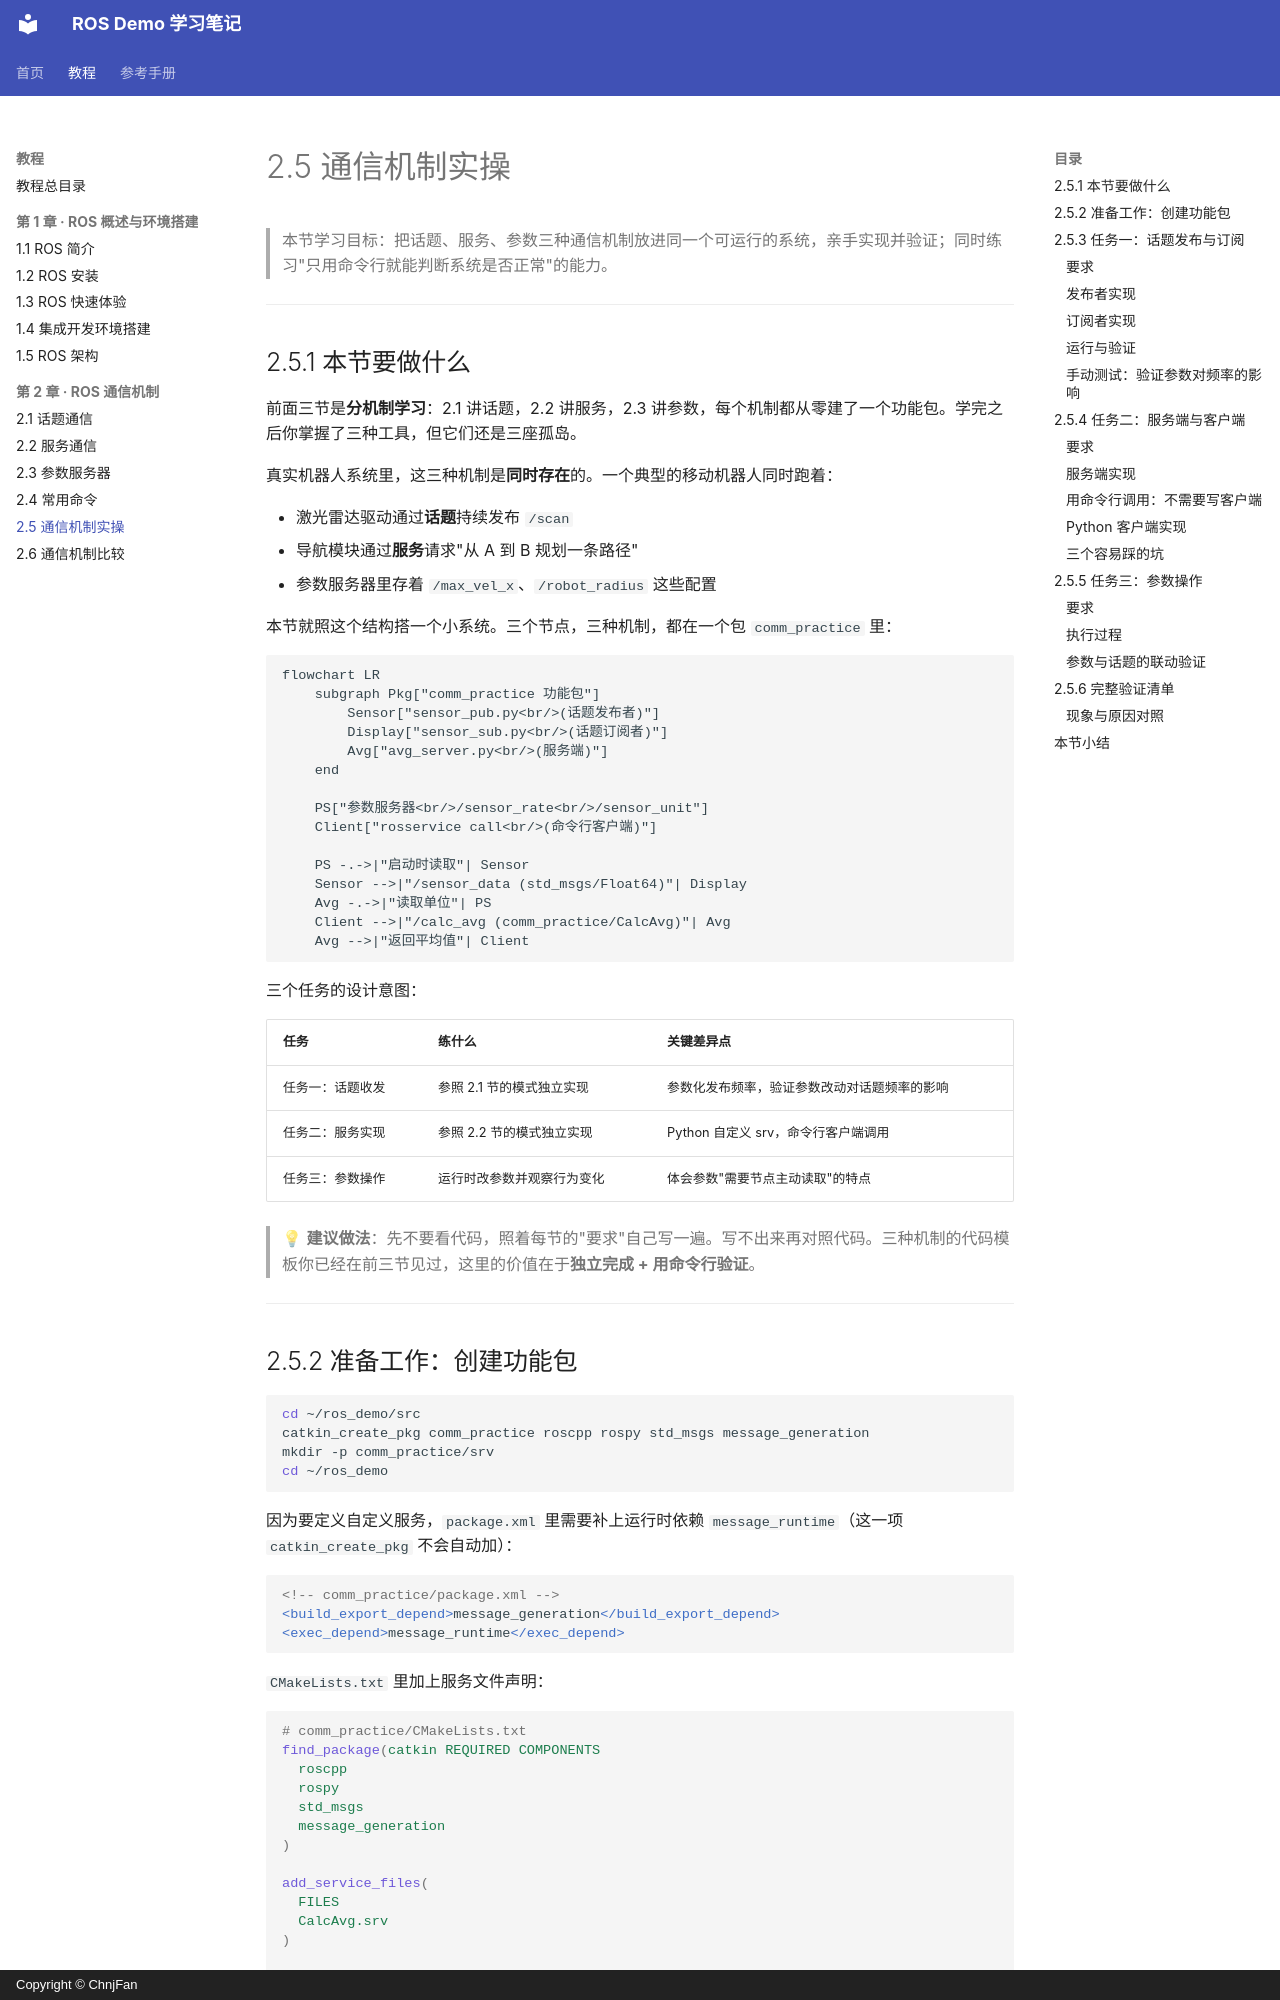

repository: ChnjFan/ros_demo · page: tutorial/chapter02/10-communication-practice/index.html · generator: mkdocs · copyright: Copyright © ChnjFan

# 2.5 通信机制实操

> 本节学习目标：把话题、服务、参数三种通信机制放进同一个可运行的系统，亲手实现并验证；同时练习"只用命令行就能判断系统是否正常"的能力。

---

## 2.5.1 本节要做什么

前面三节是**分机制学习**：2.1 讲话题，2.2 讲服务，2.3 讲参数，每个机制都从零建了一个功能包。学完之后你掌握了三种工具，但它们还是三座孤岛。

真实机器人系统里，这三种机制是**同时存在**的。一个典型的移动机器人同时跑着：

- 激光雷达驱动通过**话题**持续发布 `/scan`
- 导航模块通过**服务**请求"从 A 到 B 规划一条路径"
- 参数服务器里存着 `/max_vel_x`、`/robot_radius` 这些配置

本节就照这个结构搭一个小系统。三个节点，三种机制，都在一个包 `comm_practice` 里：

```mermaid
flowchart LR
    subgraph Pkg["comm_practice 功能包"]
        Sensor["sensor_pub.py<br/>(话题发布者)"]
        Display["sensor_sub.py<br/>(话题订阅者)"]
        Avg["avg_server.py<br/>(服务端)"]
    end

    PS["参数服务器<br/>/sensor_rate<br/>/sensor_unit"]
    Client["rosservice call<br/>(命令行客户端)"]

    PS -.->|"启动时读取"| Sensor
    Sensor -->|"/sensor_data (std_msgs/Float64)"| Display
    Avg -.->|"读取单位"| PS
    Client -->|"/calc_avg (comm_practice/CalcAvg)"| Avg
    Avg -->|"返回平均值"| Client
```

三个任务的设计意图：

| 任务 | 练什么 | 关键差异点 |
|------|--------|-----------|
| 任务一：话题收发 | 参照 2.1 节的模式独立实现 | 参数化发布频率，验证参数改动对话题频率的影响 |
| 任务二：服务实现 | 参照 2.2 节的模式独立实现 | Python 自定义 srv，命令行客户端调用 |
| 任务三：参数操作 | 运行时改参数并观察行为变化 | 体会参数"需要节点主动读取"的特点 |

> 💡 **建议做法**：先不要看代码，照着每节的"要求"自己写一遍。写不出来再对照代码。三种机制的代码模板你已经在前三节见过，这里的价值在于**独立完成 + 用命令行验证**。

---
